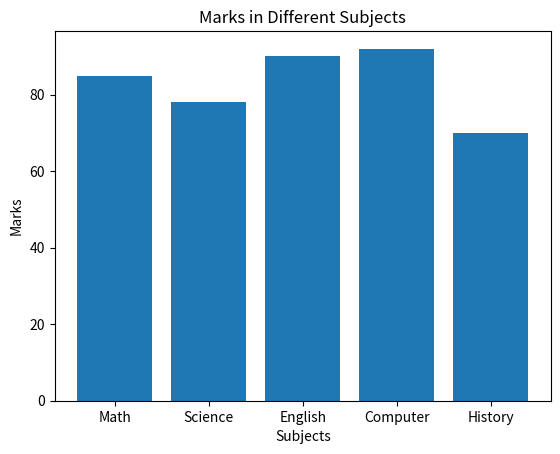
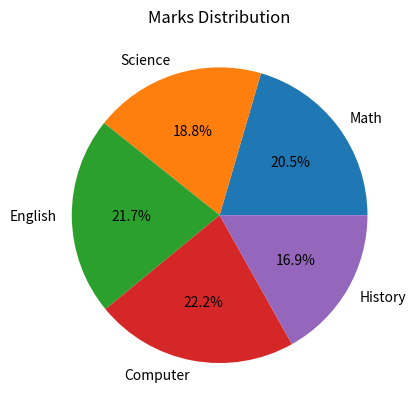
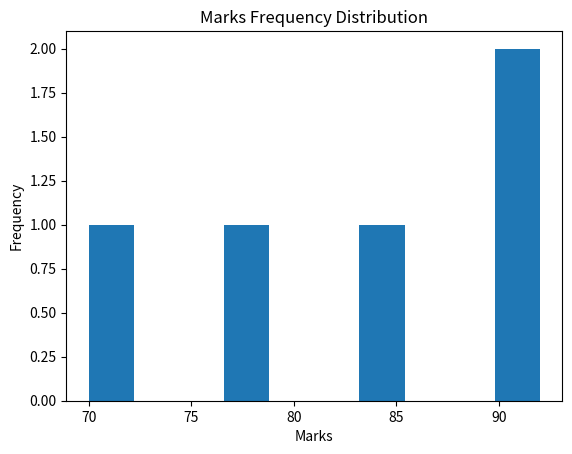

Source code (Python) for these figures, in order:
import matplotlib.pyplot as plt

# Sample data
subjects = ["Math", "Science", "English", "Computer", "History"]
marks = [85, 78, 90, 92, 70]

# Bar Chart
plt.bar(subjects, marks)
plt.title("Marks in Different Subjects")
plt.xlabel("Subjects")
plt.ylabel("Marks")
plt.show()

# Pie Chart
plt.pie(marks, labels=subjects, autopct="%1.1f%%")
plt.title("Marks Distribution")
plt.show()

# Histogram
plt.hist(marks)
plt.title("Marks Frequency Distribution")
plt.xlabel("Marks")
plt.ylabel("Frequency")
plt.show()
